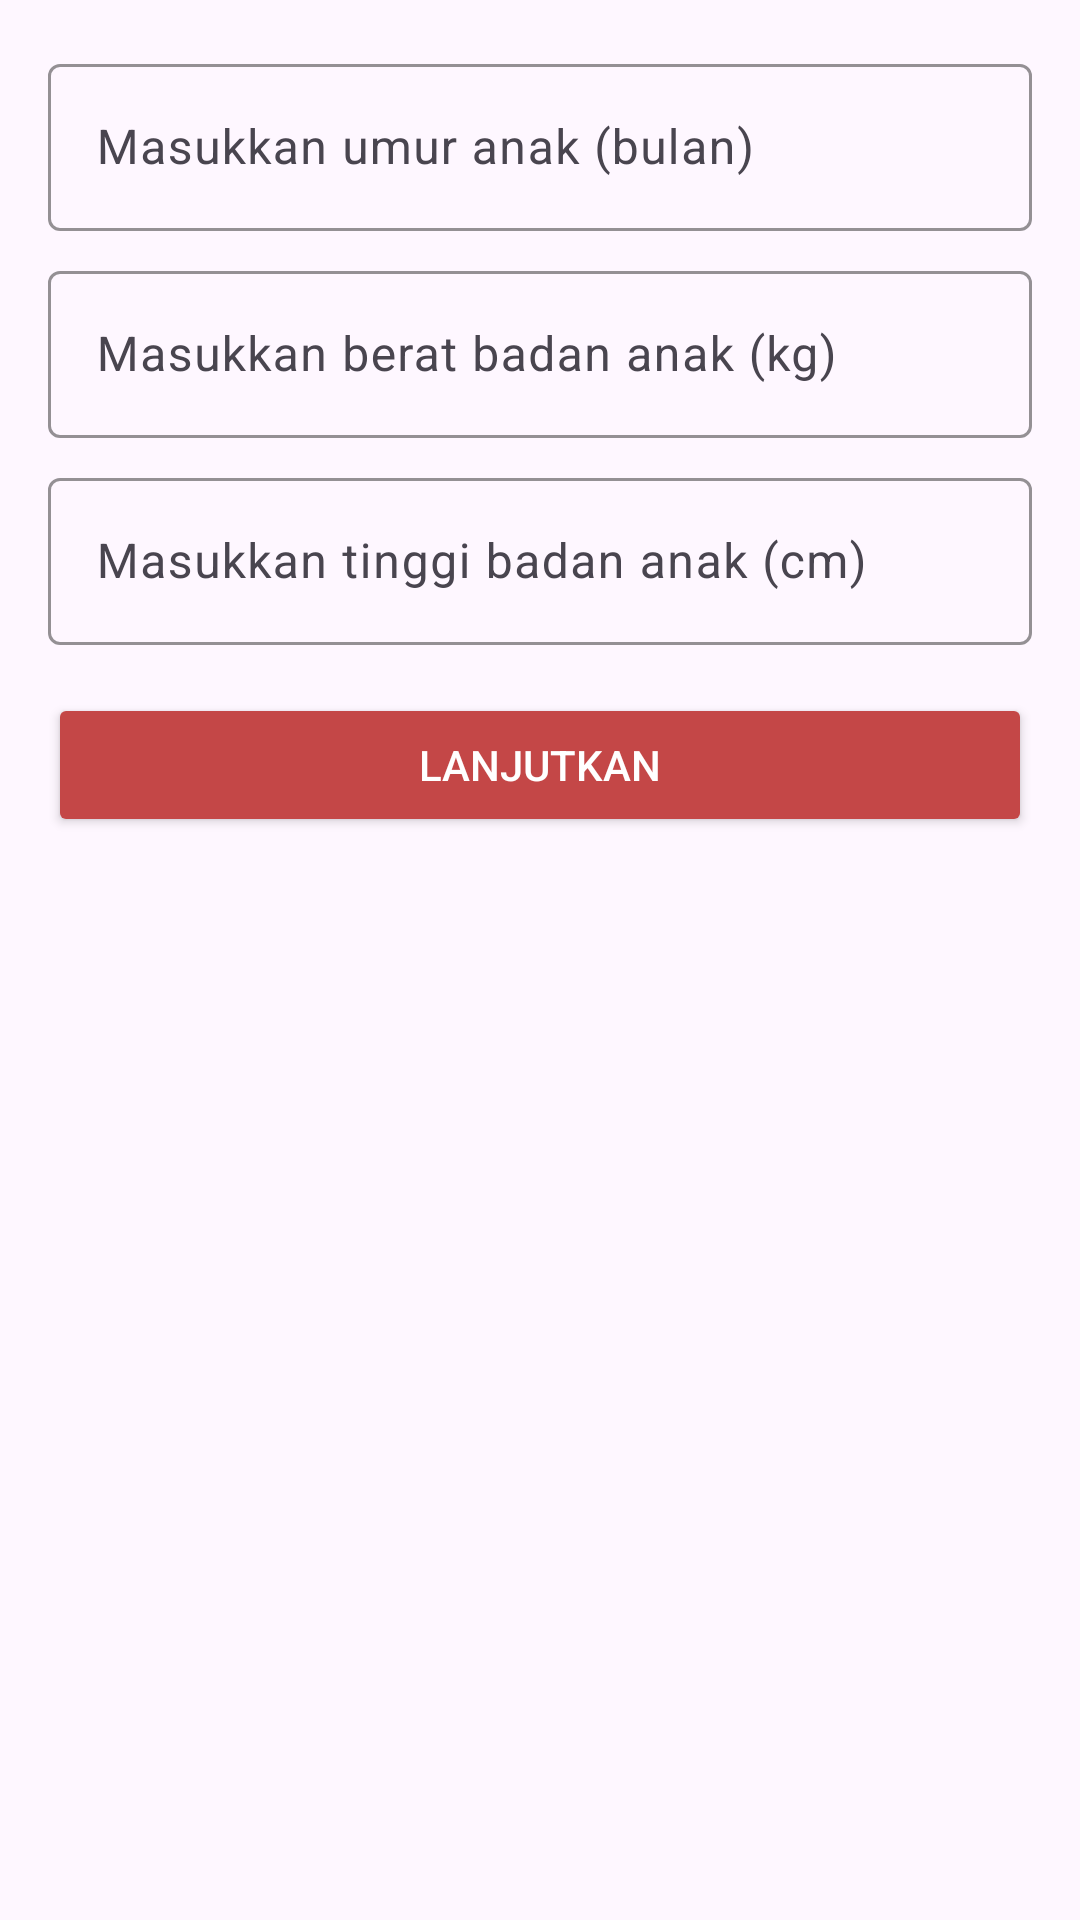

Here is an Android app screen rendered from its layout file. Give the layout XML and the strings, colors and styles it references.
<!-- AndroidManifest.xml: application theme Theme.example -->
<!-- res/layout/activity_child_input.xml -->
<com.google.android.material.textfield.TextInputLayout
    xmlns:android="http://schemas.android.com/apk/res/android"
    xmlns:app="http://schemas.android.com/apk/res-auto"
    android:layout_width="match_parent"
    android:layout_height="match_parent"
    android:padding="16dp"
    android:orientation="vertical">

    <com.google.android.material.textfield.TextInputLayout
        android:layout_width="match_parent"
        android:layout_height="wrap_content"
        android:hint="Masukkan umur anak (bulan)"
        app:boxStrokeColor="@color/deep_rose">

        <com.google.android.material.textfield.TextInputEditText
            android:id="@+id/et_child_age"
            android:layout_width="match_parent"
            android:layout_height="wrap_content"
            android:inputType="numberDecimal" />
    </com.google.android.material.textfield.TextInputLayout>

    <com.google.android.material.textfield.TextInputLayout
        android:layout_width="match_parent"
        android:layout_height="wrap_content"
        android:layout_marginTop="8dp"
        android:hint="Masukkan berat badan anak (kg)"
        app:boxStrokeColor="@color/deep_rose">

        <com.google.android.material.textfield.TextInputEditText
            android:id="@+id/et_child_weight"
            android:layout_width="match_parent"
            android:layout_height="wrap_content"
            android:inputType="numberDecimal" />
    </com.google.android.material.textfield.TextInputLayout>

    <com.google.android.material.textfield.TextInputLayout
        android:layout_width="match_parent"
        android:layout_height="wrap_content"
        android:layout_marginTop="8dp"
        android:hint="Masukkan tinggi badan anak (cm)"
        app:boxStrokeColor="@color/deep_rose">

        <com.google.android.material.textfield.TextInputEditText
            android:id="@+id/et_child_height"
            android:layout_width="match_parent"
            android:layout_height="wrap_content"
            android:inputType="numberDecimal" />
    </com.google.android.material.textfield.TextInputLayout>

    <Button
        android:id="@+id/btn_next"
        android:layout_width="match_parent"
        android:layout_height="wrap_content"
        android:layout_marginTop="16dp"
        android:text="Lanjutkan"
        android:backgroundTint="@color/brick_red"
        android:textColor="@android:color/white" />
</com.google.android.material.textfield.TextInputLayout>
<!-- resources referenced by this layout -->
<resources>
  <color name="brick_red">#C44747</color>
  <color name="deep_rose">#993333</color>
  <style name="Theme.example" parent="Theme.Material3.DayNight.NoActionBar">
          
          <item name="colorPrimary">@color/coral_red</item>
          <item name="colorPrimaryVariant">@color/brick_red</item>
          <item name="colorOnPrimary">@color/white</item>
          
          <item name="colorSecondary">@color/warm_sand</item>
          <item name="colorSecondaryVariant">@color/teracotta</item>
          <item name="colorOnSecondary">@color/black</item>
          
          <item name="android:statusBarColor">?attr/colorPrimaryVariant</item>
      </style>
  <color name="coral_red">#FF6B6B</color>
  <color name="white">#FFFFFFFF</color>
  <color name="warm_sand">#D2B48C</color>
  <color name="teracotta">#E07B5E</color>
  <color name="black">#FF000000</color>
</resources>
